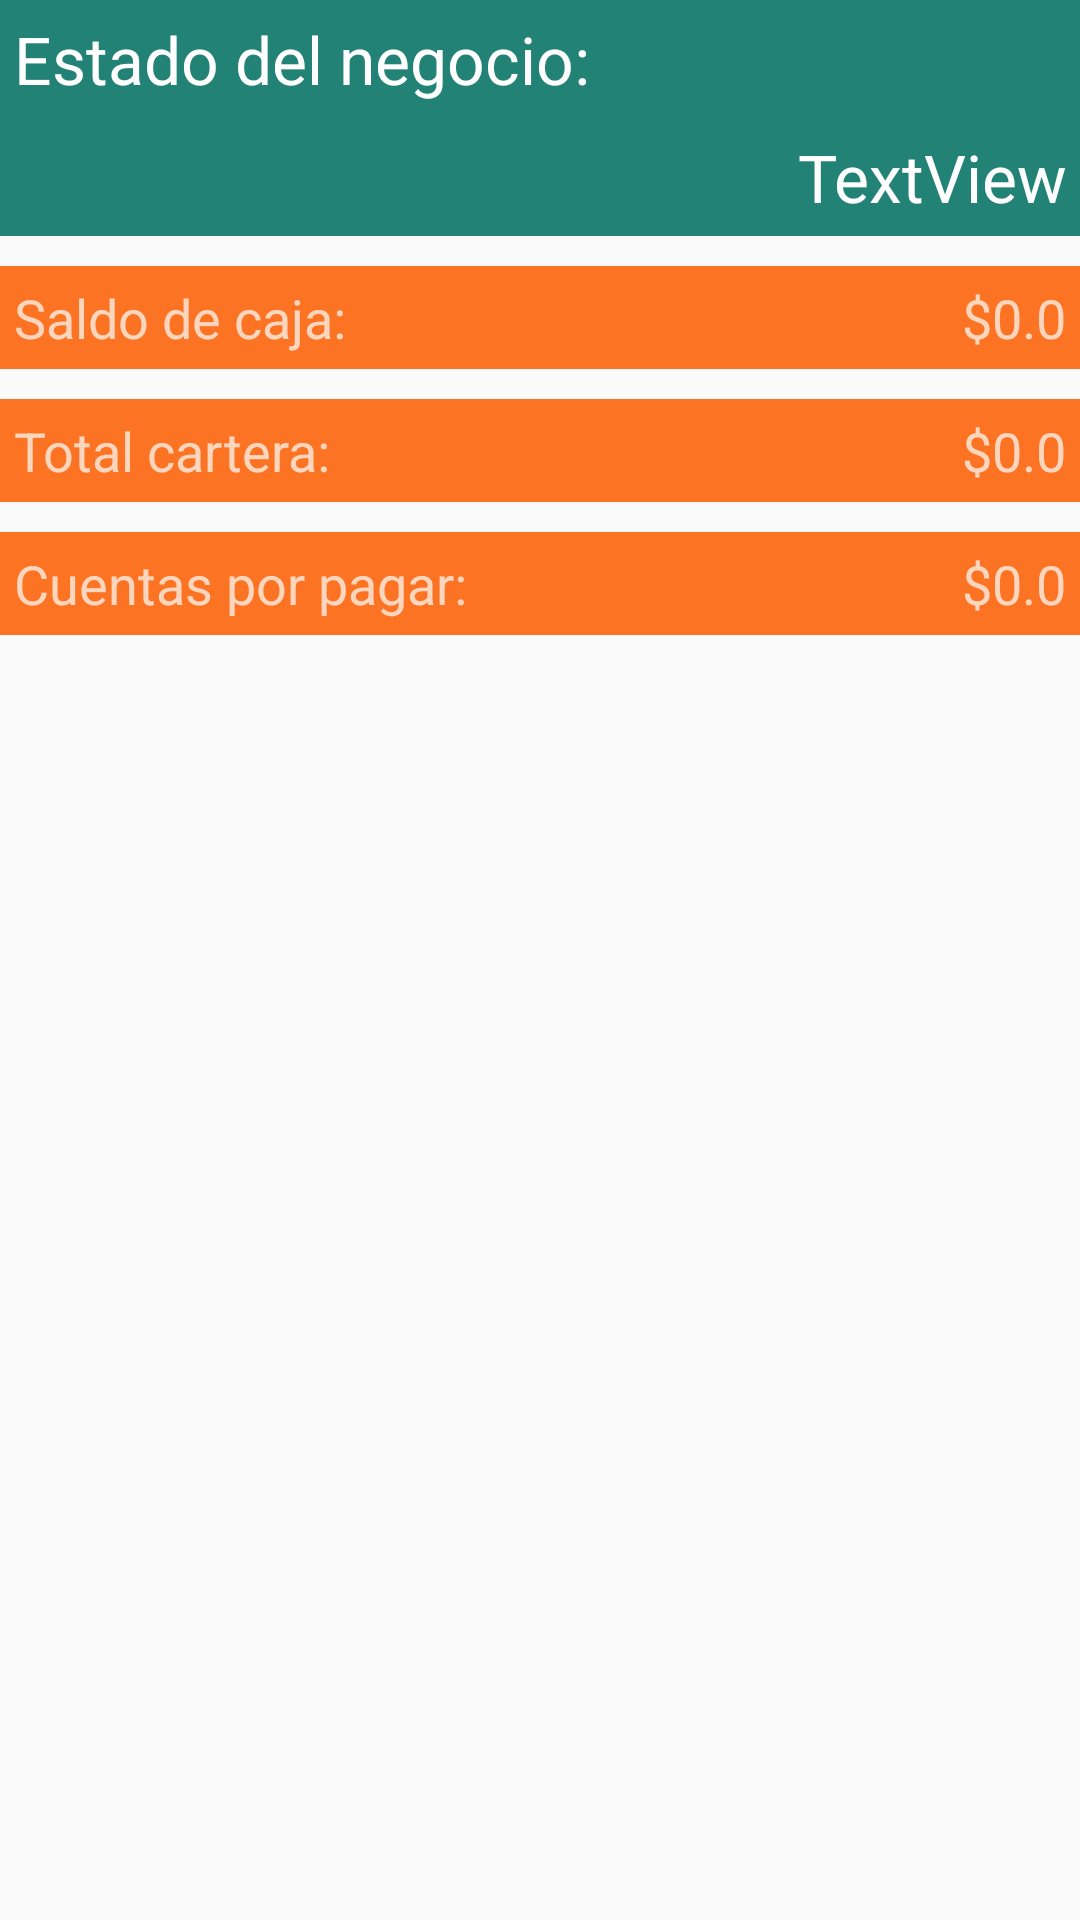

Reconstruct the res/layout file that produces this screen, plus the resources it refers to.
<!-- AndroidManifest.xml: application theme AppTheme -->
<!-- res/layout/activity_estado_negocio.xml -->
<?xml version="1.0" encoding="utf-8"?>
<LinearLayout xmlns:android="http://schemas.android.com/apk/res/android"
    xmlns:tools="http://schemas.android.com/tools"
    android:id="@+id/activity_estado_negocio"
    android:layout_width="match_parent"
    android:layout_height="wrap_content"
    android:paddingBottom="@dimen/activity_vertical_margin"
    android:paddingLeft="@dimen/activity_horizontal_margin"
    android:paddingRight="@dimen/activity_horizontal_margin"
    android:paddingTop="@dimen/activity_vertical_margin"
    android:orientation="vertical"
    tools:context="com.desarrollandoapps.senamarket.informes.EstadoNegocioActivity"
    android:layout_gravity="center">

    <TextView
        android:text="Estado del negocio:"
        android:layout_width="match_parent"
        android:layout_height="wrap_content"
        android:id="@+id/TextView1"
        android:background="@color/colorPrimaryDark"
        android:textAppearance="@style/TextAppearance.AppCompat.Large"
        android:textColor="@android:color/white"
        android:padding="5dp" />

    <TextView
        android:text="TextView"
        android:layout_width="match_parent"
        android:layout_height="wrap_content"
        android:id="@+id/txtEstadoNegocio"
        android:textAppearance="@style/TextAppearance.AppCompat.Large"
        android:textColor="@android:color/white"
        android:background="@color/colorPrimaryDark"
        android:textAlignment="viewEnd"
        android:padding="5dp" />

    <Space
        android:layout_width="match_parent"
        android:layout_height="10dp" />

    <LinearLayout
        android:orientation="horizontal"
        android:layout_width="match_parent"
        android:layout_height="wrap_content">

        <TextView
            android:text="Saldo de caja:"
            android:layout_width="wrap_content"
            android:layout_height="wrap_content"
            android:id="@+id/textView19"
            android:layout_weight="1"
            android:background="@color/colorAccent"
            android:textAppearance="@style/TextAppearance.AppCompat.Medium.Inverse"
            android:padding="5dp" />

        <TextView
            android:text="$0.0"
            android:layout_width="wrap_content"
            android:layout_height="wrap_content"
            android:id="@+id/txtSaldoCaja"
            android:layout_weight="1"
            android:background="@color/colorAccent"
            android:textAlignment="textEnd"
            android:textAppearance="@style/TextAppearance.AppCompat.Medium.Inverse"
            android:padding="5dp" />
    </LinearLayout>

    <Space
        android:layout_width="match_parent"
        android:layout_height="10dp" />

    <LinearLayout
        android:orientation="horizontal"
        android:layout_width="match_parent"
        android:layout_height="wrap_content">

        <TextView
            android:text="Total cartera:"
            android:layout_width="wrap_content"
            android:layout_height="wrap_content"
            android:id="@+id/textView20"
            android:layout_weight="1"
            android:background="@color/colorAccent"
            android:textAppearance="@style/TextAppearance.AppCompat.Medium.Inverse"
            android:padding="5dp" />

        <TextView
            android:text="$0.0"
            android:layout_width="wrap_content"
            android:layout_height="wrap_content"
            android:id="@+id/txtTotalCartera"
            android:layout_weight="1"
            android:background="@color/colorAccent"
            android:textAlignment="textEnd"
            android:textAppearance="@style/TextAppearance.AppCompat.Medium.Inverse"
            android:padding="5dp" />
    </LinearLayout>

    <Space
        android:layout_width="match_parent"
        android:layout_height="10dp" />

    <LinearLayout
        android:orientation="horizontal"
        android:layout_width="match_parent"
        android:layout_height="wrap_content">

        <TextView
            android:text="Cuentas por pagar:"
            android:layout_width="wrap_content"
            android:layout_height="wrap_content"
            android:id="@+id/textView21"
            android:layout_weight="1"
            android:background="@color/colorAccent"
            android:textAppearance="@style/TextAppearance.AppCompat.Medium.Inverse"
            android:padding="5dp" />

        <TextView
            android:text="$0.0"
            android:layout_width="wrap_content"
            android:layout_height="wrap_content"
            android:id="@+id/txtCuentasPorPagar"
            android:layout_weight="1"
            android:background="@color/colorAccent"
            android:textAlignment="textEnd"
            android:textAppearance="@style/TextAppearance.AppCompat.Medium.Inverse"
            android:padding="5dp" />
    </LinearLayout>

</LinearLayout>
<!-- resources referenced by this layout -->
<resources>
  <color name="colorAccent">#fc7323</color>
  <color name="colorPrimaryDark">#238276</color>
  <style name="AppTheme" parent="Theme.AppCompat.Light.DarkActionBar">
          
          <item name="colorPrimary">@color/colorPrimary</item>
          <item name="colorPrimaryDark">@color/colorPrimaryDark</item>
          <item name="colorAccent">@color/colorAccent</item>
  
          
          <item name="android:spinnerItemStyle">
              @style/spinnerItemStyle
          </item>
  
          
  
      </style>
  <color name="colorPrimary">#59B548</color>
  <style name="spinnerItemStyle">
          <item name="android:padding">10dp</item>
          <item name="android:textSize">20sp</item>
          <item name="android:textColor">#2E2EFE</item>
      </style>
</resources>
